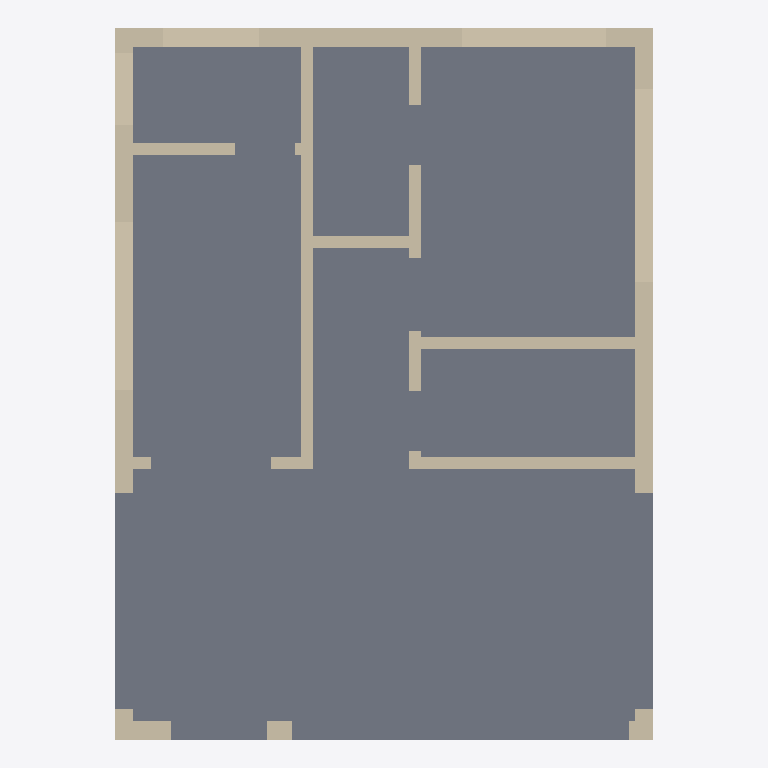
Plan cut of the same IFC building model at storey 'Ground floor' (level 0.00 m, cut at 1.40 m), seen from above with north up, elements coloured by IFC class: 21 walls (beige), 1 slab (grey). Cut surfaces are drawn darker.
Extent 6.7 m × 8.9 m × 3.3 m (x, y, z). Storeys (1): Ground floor at 0.00 m. Elements (23): 21 IfcWall, 2 IfcSlab.

HEADER;
FILE_DESCRIPTION(('ViewDefinition [DesignTransferView]','PRELIMINARY - ENGINEER TO REVIEW'),'2;1');
FILE_NAME('FloorForge.ifc','2026-09-06T00:00:00',('FloorForge'),('FloorForge'),'FloorForge 0.2','FloorForge','');
FILE_SCHEMA(('IFC4'));
ENDSEC;
DATA;
#12=IFCPROJECT('2a2_X_ZHvSyuOfiZys31j4',$,'The Verandah House','PRELIMINARY - ENGINEER TO REVIEW - NOT FOR CONSTRUCTION',$,$,$,(#6),#11);
#13=IFCSITE('0IND1MtDfK1AbQ2nKV0Yfj',$,'Unsurveyed plot',$,$,#3,$,$,.ELEMENT.,$,$,$,$,$);
#14=IFCBUILDING('3d_qio$hPPbRLetmFAJFuc',$,'Preliminary house',$,$,#3,$,$,.ELEMENT.,$,$,$);
#20=IFCBUILDINGSTOREY('0HSym5oLvSJeN0iAUrC7hc',$,'Ground floor',$,$,#19,$,$,.ELEMENT.,0.0);
#722=IFCSLAB('1v9wu8f99G2AwTaXePbR7m',$,'Floor slab / thickness assumption',$,$,#19,#721,'SL-0',.FLOOR.);
#64=IFCWALL('3QVSBFFy9Us8E4XRB73Gwu',$,'F0-W003','Nominal wall; structural role unverified',$,#19,#63,'F0-W003',.NOTDEFINED.);
#337=IFCWALL('2zSG5dLnfR0B16O$sDmNHN',$,'F0-W021','Nominal wall; structural role unverified',$,#19,#336,'F0-W021',.NOTDEFINED.);
#293=IFCWALL('1Oq9yWGyXK$hECrhRYMRza',$,'F0-W018','Nominal wall; structural role unverified',$,#19,#292,'F0-W018',.NOTDEFINED.);
#123=IFCWALL('1fz8kV1F5UFP48E8Tc36oe',$,'F0-W007','Nominal wall; structural role unverified',$,#19,#122,'F0-W007',.NOTDEFINED.);
#232=IFCWALL('0S2gSq8H9M0e76hpbjgiTy',$,'F0-W014','Nominal wall; structural role unverified',$,#19,#231,'F0-W014',.NOTDEFINED.);
#263=IFCWALL('2ijZhWXNvGvx$EwOMaQUYr',$,'F0-W016','Nominal wall; structural role unverified',$,#19,#262,'F0-W016',.NOTDEFINED.);
#139=IFCWALL('3ju1qNjfrGGPYcuMRH7tIr',$,'F0-W008','Nominal wall; structural role unverified',$,#19,#138,'F0-W008',.NOTDEFINED.);
#201=IFCWALL('16H1kuuQ9ScADYvslbUNxH',$,'F0-W012','Nominal wall; structural role unverified',$,#19,#200,'F0-W012',.NOTDEFINED.);
#49=IFCWALL('0TSQyhba1V0PFSkMjjDO_o',$,'F0-W002','Nominal wall; structural role unverified',$,#19,#48,'F0-W002',.NOTDEFINED.);
#323=IFCWALL('0pNWN9FzvTIOJuzlKks9tQ',$,'F0-W020','Nominal wall; structural role unverified',$,#19,#322,'F0-W020',.NOTDEFINED.);
#278=IFCWALL('26gewieb5JKPPzJu1Do1Ly',$,'F0-W017','Nominal wall; structural role unverified',$,#19,#277,'F0-W017',.NOTDEFINED.);
#94=IFCWALL('3LMoYkeEzIL8GVdf85a_8L',$,'F0-W005','Nominal wall; structural role unverified',$,#19,#93,'F0-W005',.NOTDEFINED.);
#109=IFCWALL('3iOL1wIJDQswl$iiP3TE9s',$,'F0-W006','Nominal wall; structural role unverified',$,#19,#108,'F0-W006',.NOTDEFINED.);
#171=IFCWALL('2tN8NEHAvLD9PsgSlbIGG9',$,'F0-W010','Nominal wall; structural role unverified',$,#19,#170,'F0-W010',.NOTDEFINED.);
#186=IFCWALL('0ivxzn$g5HEhhEmSR1GDGd',$,'F0-W011','Nominal wall; structural role unverified',$,#19,#185,'F0-W011',.NOTDEFINED.);
#155=IFCWALL('06YW0W7unRDea7jva_Sw3T',$,'F0-W009','Nominal wall; structural role unverified',$,#19,#154,'F0-W009',.NOTDEFINED.);
#308=IFCWALL('2cM74skKLVFAYu59P2N9UQ',$,'F0-W019','Nominal wall; structural role unverified',$,#19,#307,'F0-W019',.NOTDEFINED.);
#79=IFCWALL('0PJjSfGODNdebqIYecH63i',$,'F0-W004','Nominal wall; structural role unverified',$,#19,#78,'F0-W004',.NOTDEFINED.);
#217=IFCWALL('1ydUaloefQtBYdv9UaoSdn',$,'F0-W013','Nominal wall; structural role unverified',$,#19,#216,'F0-W013',.NOTDEFINED.);
#35=IFCWALL('0IVxmT9WHJCvmO4yTMhDq6',$,'F0-W001','Nominal wall; structural role unverified',$,#19,#34,'F0-W001',.NOTDEFINED.);
#248=IFCWALL('3ND9WpBWbJZBBeOfT_Whcx',$,'F0-W015','Nominal wall; structural role unverified',$,#19,#247,'F0-W015',.NOTDEFINED.);
ENDSEC;
